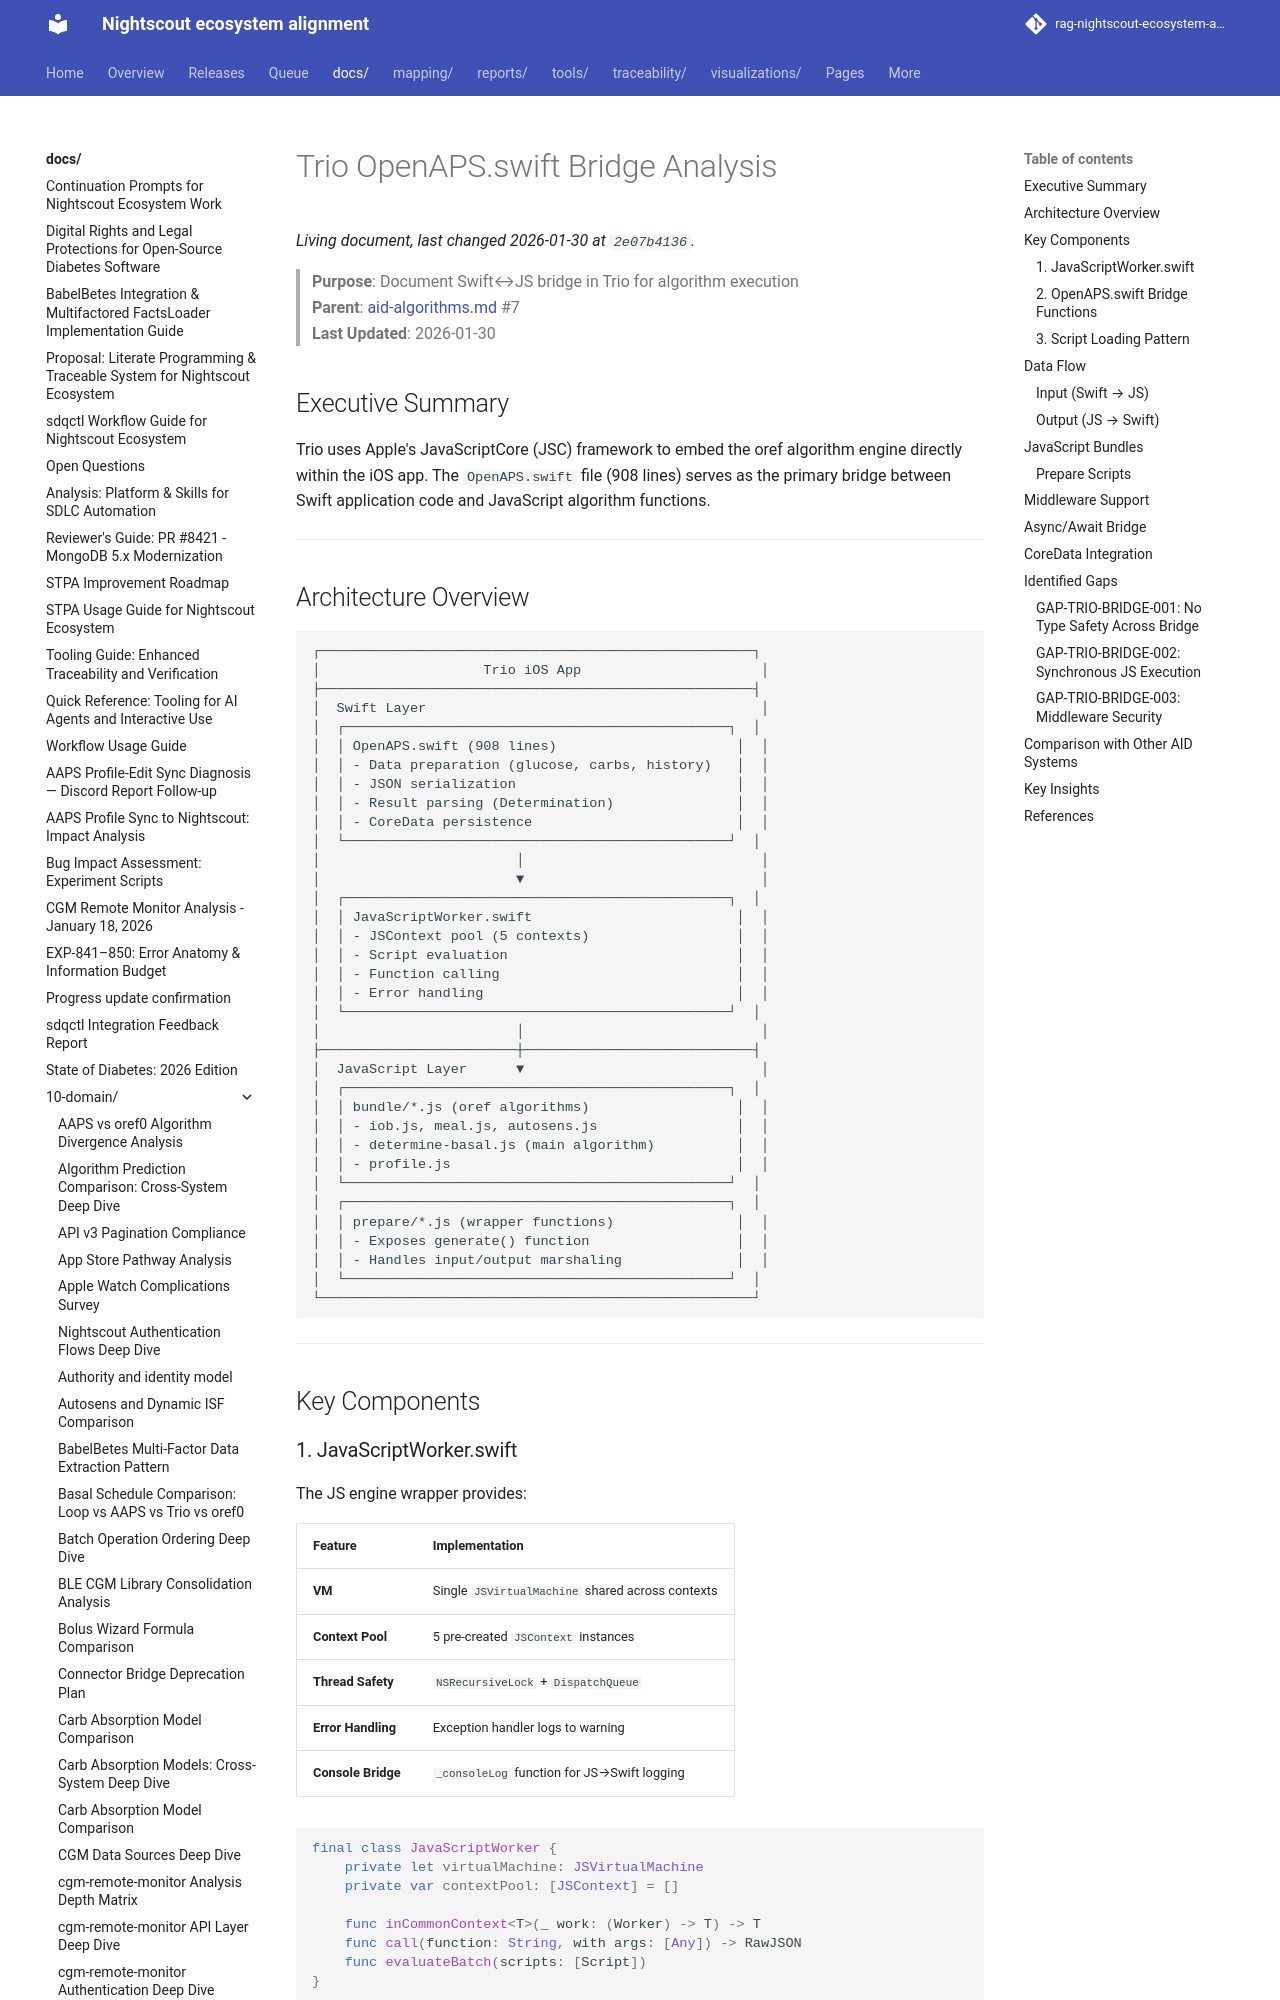

repository: bewest/rag-nightscout-ecosystem-alignment · page: docs/10-domain/trio-openaps-bridge-analysis.html · generator: mkdocs

# Trio OpenAPS.swift Bridge Analysis

> **Purpose**: Document Swift↔JS bridge in Trio for algorithm execution  
> **Parent**: [aid-algorithms.md](../sdqctl-proposals/backlogs/aid-algorithms.md) #7  
> **Last Updated**: 2026-01-30

## Executive Summary

Trio uses Apple's JavaScriptCore (JSC) framework to embed the oref algorithm engine directly within the iOS app. The `OpenAPS.swift` file (908 lines) serves as the primary bridge between Swift application code and JavaScript algorithm functions.

---

## Architecture Overview

```
┌─────────────────────────────────────────────────────┐
│                    Trio iOS App                      │
├─────────────────────────────────────────────────────┤
│  Swift Layer                                         │
│  ┌───────────────────────────────────────────────┐  │
│  │ OpenAPS.swift (908 lines)                      │  │
│  │ - Data preparation (glucose, carbs, history)   │  │
│  │ - JSON serialization                           │  │
│  │ - Result parsing (Determination)               │  │
│  │ - CoreData persistence                         │  │
│  └───────────────────────────────────────────────┘  │
│                        │                             │
│                        ▼                             │
│  ┌───────────────────────────────────────────────┐  │
│  │ JavaScriptWorker.swift                         │  │
│  │ - JSContext pool (5 contexts)                  │  │
│  │ - Script evaluation                            │  │
│  │ - Function calling                             │  │
│  │ - Error handling                               │  │
│  └───────────────────────────────────────────────┘  │
│                        │                             │
├────────────────────────┼────────────────────────────┤
│  JavaScript Layer      ▼                             │
│  ┌───────────────────────────────────────────────┐  │
│  │ bundle/*.js (oref algorithms)                  │  │
│  │ - iob.js, meal.js, autosens.js                 │  │
│  │ - determine-basal.js (main algorithm)          │  │
│  │ - profile.js                                   │  │
│  └───────────────────────────────────────────────┘  │
│  ┌───────────────────────────────────────────────┐  │
│  │ prepare/*.js (wrapper functions)               │  │
│  │ - Exposes generate() function                  │  │
│  │ - Handles input/output marshaling              │  │
│  └───────────────────────────────────────────────┘  │
└─────────────────────────────────────────────────────┘
```

---
